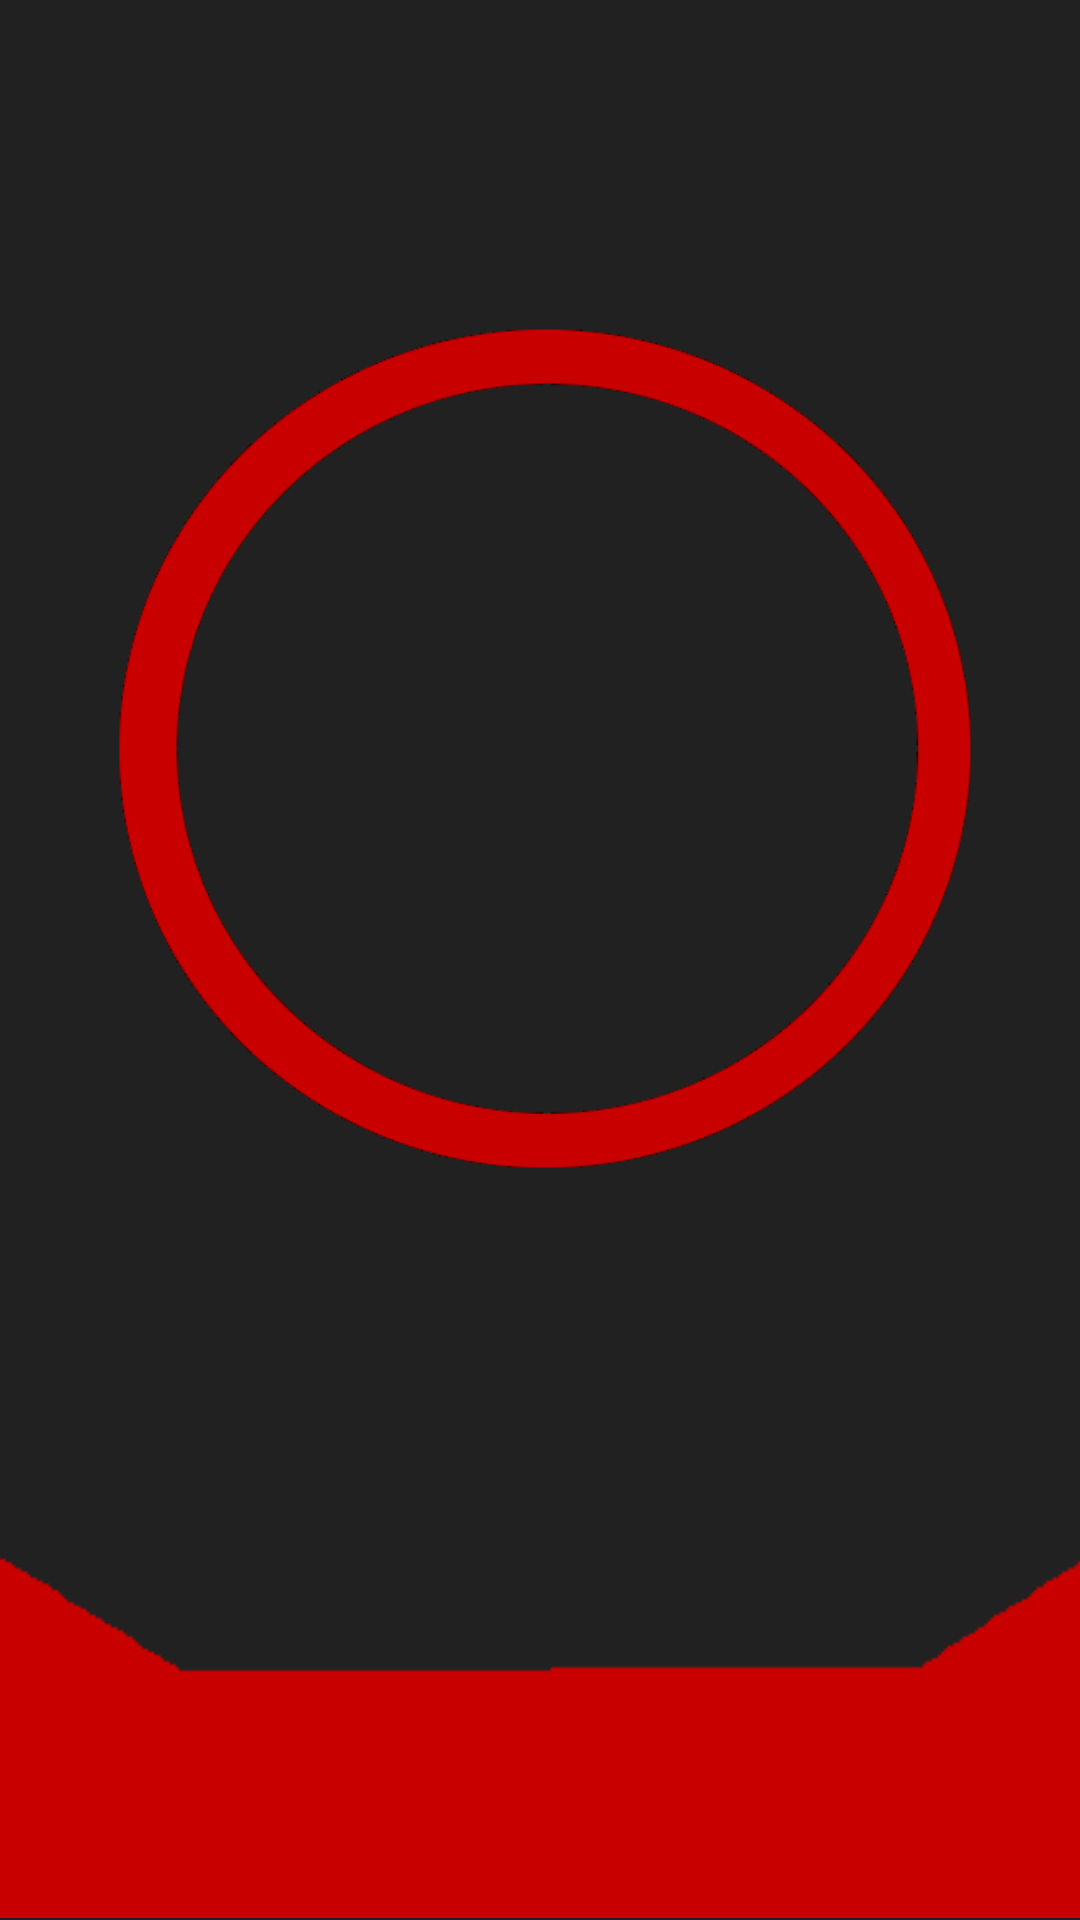

This screen was rendered from an Android layout file. Write that file and the resources it references.
<!-- AndroidManifest.xml: application theme AppTheme -->
<!-- res/layout/activity_main.xml -->
<?xml version="1.0" encoding="utf-8"?>
<androidx.constraintlayout.widget.ConstraintLayout xmlns:android="http://schemas.android.com/apk/res/android"
    xmlns:app="http://schemas.android.com/apk/res-auto"
    xmlns:tools="http://schemas.android.com/tools"
    android:layout_width="match_parent"
    android:layout_height="match_parent"
    android:background="#212121"
    tools:context=".MainActivity">

    <ImageView
        android:id="@+id/imageView"
        android:layout_width="413dp"
        android:layout_height="125dp"
        android:layout_marginTop="17dp"
        android:contentDescription="@string/app_name"
        app:layout_constraintBottom_toBottomOf="parent"
        app:layout_constraintEnd_toEndOf="parent"
        app:layout_constraintStart_toStartOf="parent"
        app:layout_constraintTop_toBottomOf="@+id/imageView2"
        app:srcCompat="@drawable/alapalkki"
        tools:srcCompat="@drawable/alapalkki" />

    <ImageView
        android:id="@+id/imageView2"
        android:layout_width="0dp"
        android:layout_height="0dp"
        android:layout_marginStart="17dp"
        android:layout_marginTop="17dp"
        android:layout_marginEnd="17dp"
        android:layout_marginBottom="17dp"
        android:contentDescription="@string/app_name"
        app:layout_constraintBottom_toTopOf="@+id/imageView"
        app:layout_constraintEnd_toEndOf="parent"
        app:layout_constraintStart_toStartOf="parent"
        app:layout_constraintTop_toTopOf="parent"
        app:srcCompat="@drawable/ympyra2" />
</androidx.constraintlayout.widget.ConstraintLayout>
<!-- resources referenced by this layout -->
<resources>
  <!-- drawable alapalkki: png bitmap (drawable, 1102 bytes) -->
  <!-- drawable ympyra2: png bitmap (drawable, 15210 bytes) -->
  <string name="app_name">MoneyPadV2</string>
  <style name="AppTheme" parent="Theme.AppCompat.Light.DarkActionBar">
          
          <item name="colorPrimary">@color/colorPrimary</item>
          <item name="colorPrimaryDark">@color/colorPrimaryDark</item>
          <item name="colorAccent">@color/colorAccent</item>
          <item name="toolbarStyle">@style/CustomToolBarStyle</item>
      </style>
  <color name="colorPrimary">#9B0000</color>
  <color name="colorPrimaryDark">#212121</color>
  <color name="colorAccent">#9B0000</color>
  <style name="CustomToolBarStyle" parent="@style/Widget.AppCompat.Toolbar">
          <item name="titleTextColor">@color/colorText</item>
      </style>
  <color name="colorText">#000000</color>
</resources>
